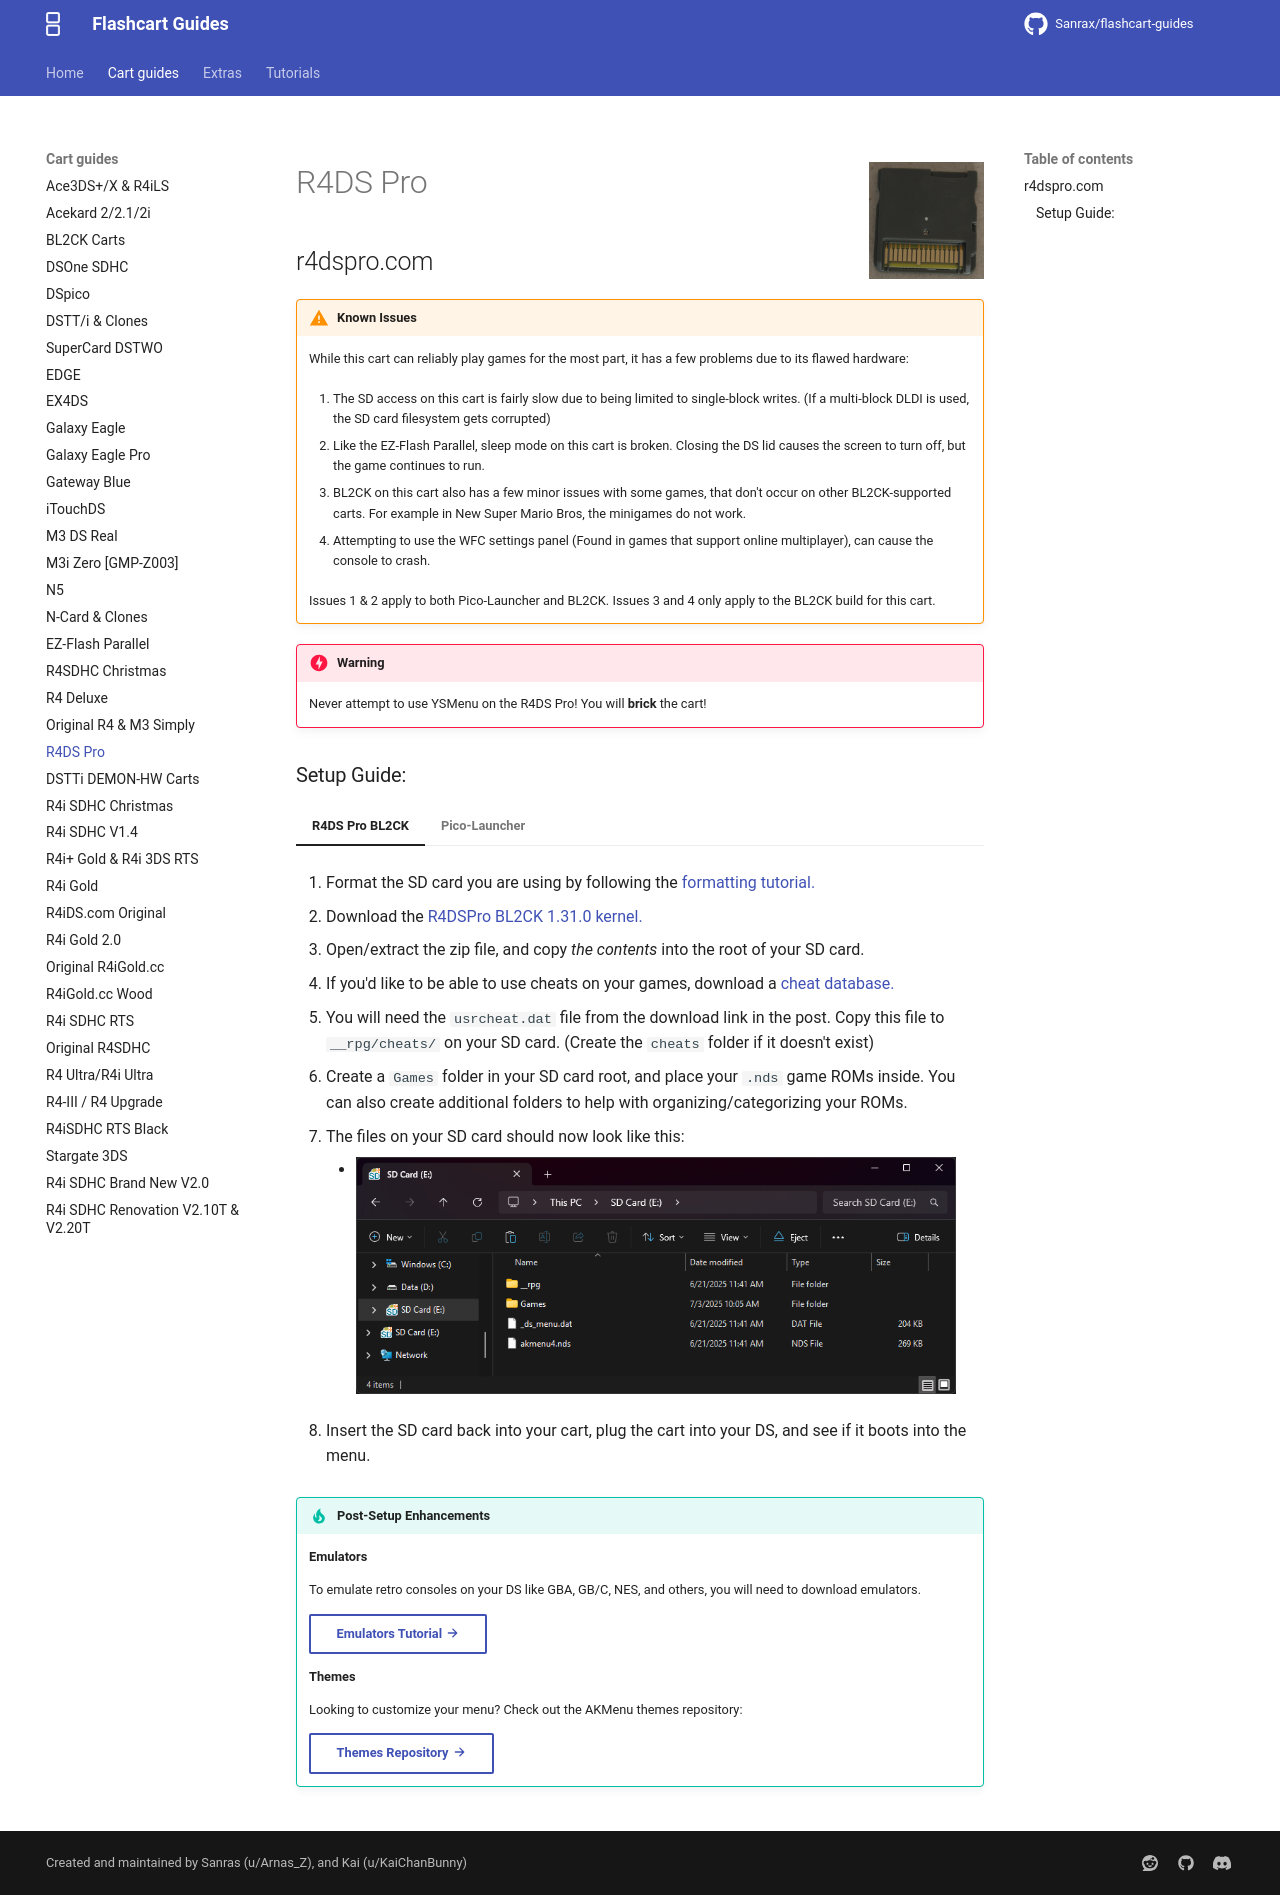

repository: nandobecerraortiz/flashcart-guides · page: cart-guides/r4dspro/index.html · generator: mkdocs

---
title: R4DS Pro
---

![R4DS Pro](../images/r4dspro.jpg){ align=right width="115"}
# R4DS Pro
## r4dspro.com

!!! warning "Known Issues"

    While this cart can reliably play games for the most part, it has a few problems due to its flawed hardware:
    
    1. The SD access on this cart is fairly slow due to being limited to single-block writes. (If a multi-block DLDI is used, the SD card filesystem gets corrupted)
    
    2. Like the EZ-Flash Parallel, sleep mode on this cart is broken. Closing the DS lid causes the screen to turn off, but the game continues to run.

    3. BL2CK on this cart also has a few minor issues with some games, that don't occur on other BL2CK-supported carts. For example in New Super Mario Bros, the minigames do not work.

    4. Attempting to use the WFC settings panel (Found in games that support online multiplayer), can cause the console to crash.

    Issues 1 & 2 apply to both Pico-Launcher and BL2CK. Issues 3 and 4 only apply to the BL2CK build for this cart.

!!! danger "Warning"

    Never attempt to use YSMenu on the R4DS Pro! You will **brick** the cart!

### Setup Guide:

=== "R4DS Pro BL2CK"

    1. Format the SD card you are using by following the [formatting tutorial.](../tutorials/formatting.md){target="_blank"}
    
    1. Download the [R4DSPro BL2CK 1.31.0 kernel.](https://archive.flashcarts.net/BL2CK/BL2CK_1.31.0_r4dspro.com.zip)
    
    1. Open/extract the zip file, and copy *the contents* into the root of your SD card.
    
    1. If you'd like to be able to use cheats on your games, download a [cheat database.](https://gbatemp.net/threads/deadskullzjrs-nds-i-cheat-databases.488711)
        
    1. You will need the `usrcheat.dat` file from the download link in the post. Copy this file to `__rpg/cheats/` on your SD card. (Create the `cheats` folder if it doesn't exist)
    
    1. Create a `Games` folder in your SD card root, and place your `.nds` game ROMs inside. You can also create additional folders to help with organizing/categorizing your ROMs.
    
    1. The files on your SD card should now look like this:
    
        - ![BL2CK](../images/SD_Files/BL2CK/BL2CK.png){ align=left width="600"}
    
    1. Insert the SD card back into your cart, plug the cart into your DS, and see if it boots into the menu.
    
    !!! tip "Post-Setup Enhancements"

        **Emulators**
        
        To emulate retro consoles on your DS like GBA, GB/C, NES, and others, you will need to download emulators.
        
        [Emulators Tutorial :octicons-arrow-right-16:](../tutorials/emulators.md){ .md-button }
        
        **Themes**
        
        Looking to customize your menu? Check out the AKMenu themes repository:
        
        [Themes Repository :octicons-arrow-right-16:](https://themes.flashcarts.net/akmenu/){ .md-button }

=== "Pico-Launcher"

    !!! info "Kernel Info"

        Pico-Launcher is the game menu for the DSpico (an open source DS flashcart by the LNH team) and other supported carts. Combined with Pico-Loader, it can be used as a full kernel, and supports almost all retail DS games. It features a material-inspired user interface, and an extremely fast loader.

    ??? warning "Soft-Reset Not Supported"

        Note that Pico-Launcher/Loader currently does not support soft-resetting to the game menu. If this is important to you, consider using BL2CK.

    1. Format the SD card you are using by following the [formatting tutorial.](../tutorials/formatting.md){target="_blank"}

    1. Download the latest [Pico Package for R4DS Pro.](https://mirrors.flashcarts.net/pico-builds/pico_package_R4DSPRO.zip)
        - <small>Currently updated to Pico-Launcher `{{pico_versions.launcher}}` and Pico-Loader `{{pico_versions.loader}}`</small>

    1. Extract the `pico_package_R4DSPRO.zip` file with [7-Zip](https://www.7-zip.org/), or your native file manager app. Then, copy *the contents* into the root of your SD card.
    
    1. If you'd like to be able to use cheats on your games, download a [cheat database.](https://gbatemp.net/threads/deadskullzjrs-nds-i-cheat-databases.488711){target="_blank"}
    
    1. You will need the `usrcheat.dat` file from the download link in the post. Copy this file into the `_pico` folder on your SD card.

    1. Create a `Games` folder in your SD card root, and place any `.nds` game ROMs you'd like to play inside.
    
    1. The files on your SD card should now look like this:
    
        - ![BL2CK](../images/SD_Files/BL2CK/Pico.png){ align=left width="600"}
    
    1. Insert the SD card back into your cart, plug the cart into your DS, and see if it boots into the menu.

    !!! tip "Post-Setup Enhancements"

        **Emulators**
        
        To emulate retro consoles like GBA, GB/C, NES, and others, you will need to add emulators and configure their file associations for Pico-Launcher to display retro ROMs in the menu.
        
        [Emulators Tutorial :octicons-arrow-right-16:](../tutorials/emulators-pico.md){ .md-button }
        
        **Game Covers**
        
        Pico-Launcher supports showing game covers in cover flow layout mode, and on the top screen in icons mode. You will need to add cover images to your SD card to use this feature.
        
        [PicoCover :octicons-arrow-right-16:](https://scaletta.github.io/PicoCover/){ .md-button }
        [TwilightBoxart :octicons-arrow-right-16:](https://twilightboxart.com/){ .md-button }
        [PicoDex :octicons-arrow-right-16:](https://rasalopa.github.io/picodex/){ .md-button }
        
        To create your own custom covers for Pico-Launcher, check out the cover creator. Save each cover in the `_pico/covers/user` folder on your SD card, named after its ROM file plus `.bmp` (for example, `MyGame.nds.bmp`).
        
        [Cover Creator :octicons-arrow-right-16:](https://tasken.github.io/banner-maker/#cover){ .md-button }
        
        **Themes**
        
        Looking to customize your DSpico interface? Check out the Pico themes repository:
        
        [Themes Repository :octicons-arrow-right-16:](https://themes.flashcarts.net/pico/){ .md-button }
        
        To create your own custom themes for Pico-Launcher, check out the themes creator:
        
        [Themes Creator :octicons-arrow-right-16:](https://santiagovalencia109.github.io/pl-Theme-Creator/){ .md-button }
